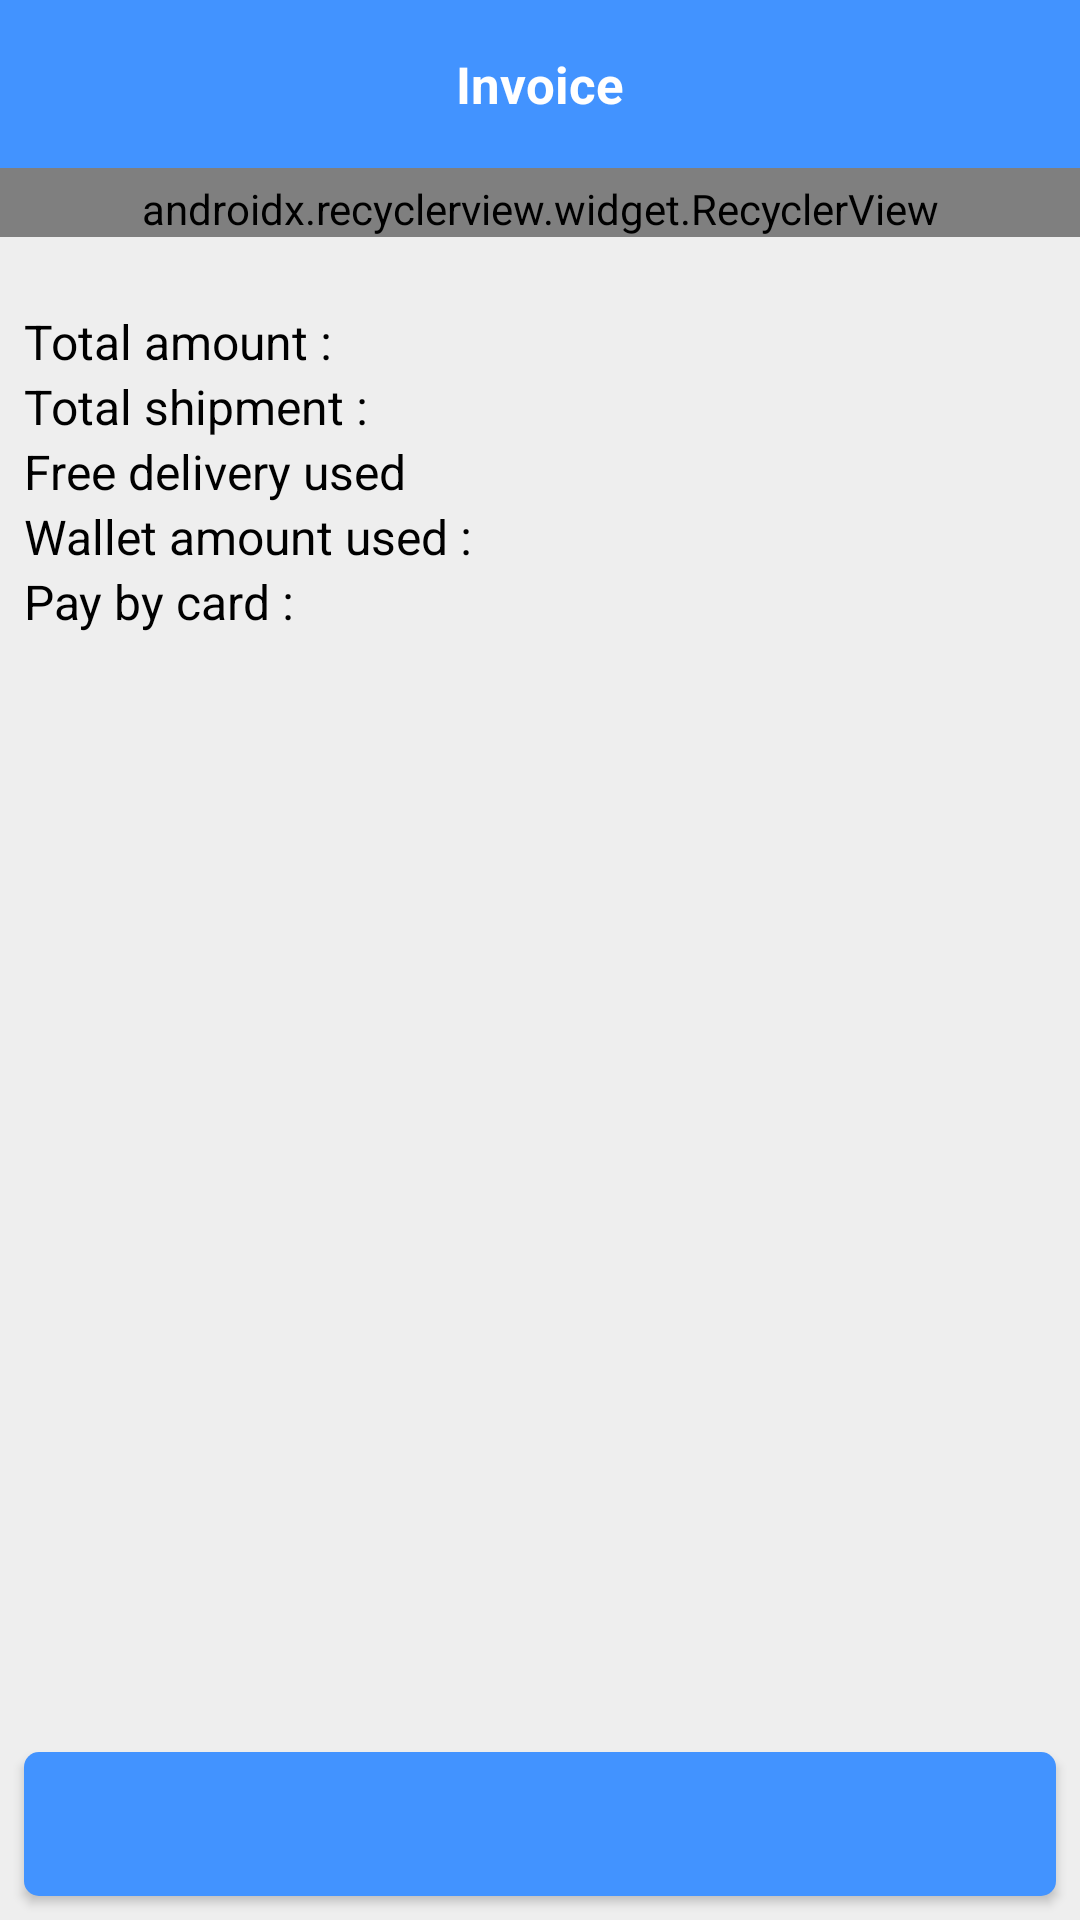

The Android layout XML behind this screen, and the referenced resources:
<!-- AndroidManifest.xml: activity theme AppTheme.NoActionBar -->
<!-- res/layout/activity_invoice.xml -->
<?xml version="1.0" encoding="utf-8"?>
<android.support.constraint.ConstraintLayout xmlns:android="http://schemas.android.com/apk/res/android"
    xmlns:app="http://schemas.android.com/apk/res-auto"
    android:layout_width="match_parent"
    android:layout_height="match_parent"
    android:background="@color/background"
    xmlns:tools="http://schemas.android.com/tools"
    tools:context=".tap_order.invoice.InvoiceActivity">

    <android.support.v7.widget.Toolbar
        android:id="@+id/invoice_toolbar"
        android:layout_width="match_parent"
        android:layout_height="?android:attr/actionBarSize"
        android:theme="@style/ToolbarTheme"
        app:layout_constraintEnd_toEndOf="parent"
        app:layout_constraintStart_toStartOf="parent"
        app:layout_constraintTop_toTopOf="parent"
        app:titleTextColor="@android:color/black">

        <TextView
            android:id="@+id/shipment_details_toolbar_title"
            android:layout_width="wrap_content"
            android:layout_height="wrap_content"
            android:layout_gravity="center"
            android:text="@string/invoice"
            android:textColor="@android:color/white"
            android:textSize="17sp"
            android:textStyle="bold" />

    </android.support.v7.widget.Toolbar>

    <android.support.v4.widget.NestedScrollView
        android:id="@+id/nestedScrollView"
        android:layout_width="match_parent"
        android:layout_height="0dp"
        android:layout_marginBottom="8dp"
        android:background="@color/background"
        app:layout_constraintBottom_toTopOf="@+id/pay_btn"
        app:layout_constraintTop_toBottomOf="@+id/invoice_toolbar">

        <android.support.constraint.ConstraintLayout
            android:layout_width="match_parent"
            android:layout_height="match_parent">

            <android.support.v7.widget.RecyclerView
                android:id="@+id/shipment_rec"
                android:layout_width="match_parent"
                android:layout_height="wrap_content"
                app:layoutManager="android.support.v7.widget.LinearLayoutManager"
                android:clipChildren="false"
                android:paddingTop="4dp"
                app:layout_constraintEnd_toEndOf="parent"
                app:layout_constraintStart_toStartOf="parent"
                app:layout_constraintTop_toTopOf="parent" />

            <TextView
                android:id="@+id/total_amount_tag"
                android:layout_width="wrap_content"
                android:layout_height="wrap_content"
                android:layout_marginStart="8dp"
                android:layout_marginLeft="8dp"
                android:layout_marginTop="24dp"
                android:text="@string/total_amount"
                android:textSize="16sp"
                android:textColor="@android:color/black"
                app:layout_constraintStart_toStartOf="parent"
                app:layout_constraintTop_toBottomOf="@+id/shipment_rec" />

            <TextView
                android:id="@+id/total_amount"
                android:layout_width="wrap_content"
                android:layout_height="wrap_content"
                android:layout_marginTop="24dp"
                android:layout_marginEnd="16dp"
                android:layout_marginRight="16dp"
                android:textColor="@android:color/black"
                android:textSize="16sp"
                app:layout_constraintEnd_toEndOf="parent"
                app:layout_constraintTop_toBottomOf="@+id/shipment_rec" />

            <TextView
                android:id="@+id/total_shipment_tag"
                android:layout_width="wrap_content"
                android:layout_height="wrap_content"
                android:layout_marginStart="8dp"
                android:layout_marginLeft="8dp"
                android:text="@string/total_shipment"
                android:textSize="16sp"
                android:textColor="@android:color/black"
                app:layout_constraintStart_toStartOf="parent"
                app:layout_constraintTop_toBottomOf="@+id/total_amount_tag" />

            <TextView
                android:id="@+id/total_shipment"
                android:layout_width="wrap_content"
                android:layout_height="wrap_content"
                android:layout_marginEnd="16dp"
                android:layout_marginRight="16dp"
                android:textColor="@android:color/black"
                android:textSize="16sp"
                app:layout_constraintEnd_toEndOf="parent"
                app:layout_constraintTop_toBottomOf="@+id/total_amount" />

            <TextView
                android:id="@+id/free_delivery_tag"
                android:layout_width="wrap_content"
                android:layout_height="wrap_content"
                android:layout_marginStart="8dp"
                android:layout_marginLeft="8dp"
                android:text="@string/free_deliver_used"
                android:textSize="16sp"
                android:textColor="@android:color/black"
                app:layout_constraintStart_toStartOf="parent"
                app:layout_constraintTop_toBottomOf="@+id/total_shipment_tag" />

            <TextView
                android:id="@+id/free_delivery"
                android:layout_width="wrap_content"
                android:layout_height="wrap_content"
                android:layout_marginEnd="16dp"
                android:layout_marginRight="16dp"
                android:textColor="@android:color/black"
                android:textSize="16sp"
                app:layout_constraintEnd_toEndOf="parent"
                app:layout_constraintTop_toBottomOf="@+id/total_shipment" />

            <TextView
                android:id="@+id/wallet_tag"
                android:layout_width="wrap_content"
                android:layout_height="wrap_content"
                android:layout_marginStart="8dp"
                android:layout_marginLeft="8dp"
                android:text="@string/wallet_amount_used"
                android:textSize="16sp"
                android:textColor="@android:color/black"
                app:layout_constraintStart_toStartOf="parent"
                app:layout_constraintTop_toBottomOf="@+id/free_delivery_tag" />

            <TextView
                android:id="@+id/wallet"
                android:layout_width="wrap_content"
                android:layout_height="wrap_content"
                android:layout_marginEnd="16dp"
                android:layout_marginRight="16dp"
                android:textColor="@android:color/black"
                android:textSize="16sp"
                app:layout_constraintEnd_toEndOf="parent"
                app:layout_constraintTop_toBottomOf="@+id/free_delivery" />

            <TextView
                android:id="@+id/card_tag"
                android:layout_width="wrap_content"
                android:layout_height="wrap_content"
                android:layout_marginStart="8dp"
                android:layout_marginLeft="8dp"
                android:layout_marginBottom="16dp"
                android:text="@string/pay_by_card"
                android:textSize="16sp"
                android:textColor="@android:color/black"
                app:layout_constraintBottom_toBottomOf="parent"
                app:layout_constraintStart_toStartOf="parent"
                app:layout_constraintTop_toBottomOf="@+id/wallet_tag" />

            <TextView
                android:id="@+id/card"
                android:layout_width="wrap_content"
                android:layout_height="wrap_content"
                android:layout_marginEnd="16dp"
                android:layout_marginRight="16dp"
                android:layout_marginBottom="16dp"
                android:textColor="@android:color/black"
                android:textSize="16sp"
                app:layout_constraintBottom_toBottomOf="parent"
                app:layout_constraintEnd_toEndOf="parent"
                app:layout_constraintTop_toBottomOf="@+id/wallet" />


        </android.support.constraint.ConstraintLayout>

    </android.support.v4.widget.NestedScrollView>

    <Button
        android:id="@+id/pay_btn"
        android:layout_width="match_parent"
        android:layout_height="wrap_content"
        android:layout_marginStart="8dp"
        android:layout_marginLeft="8dp"
        android:layout_marginEnd="8dp"
        android:layout_marginRight="8dp"
        android:layout_marginBottom="8dp"
        android:background="@drawable/button_rounded_corners_primary_filled"
        android:textColor="@android:color/white"
        app:layout_constraintBottom_toBottomOf="parent"
        app:layout_constraintEnd_toEndOf="parent"
        app:layout_constraintStart_toStartOf="parent" />

</android.support.constraint.ConstraintLayout>
<!-- resources referenced by this layout -->
<resources>
  <color name="background">#EEEEEE</color>
  <!-- drawable button_rounded_corners_primary_filled (drawable) -->
  <shape xmlns:android="http://schemas.android.com/apk/res/android"
      android:shape="rectangle">
  
      <corners android:radius="5dp" />
      <solid android:color="@color/colorPrimary" />
  
  </shape>
  <string name="free_deliver_used">Free delivery used</string>
  <string name="invoice">Invoice</string>
  <string name="pay_by_card">Pay by card :</string>
  <string name="total_amount">Total amount :</string>
  <string name="total_shipment">Total shipment :</string>
  <string name="wallet_amount_used">Wallet amount used :</string>
  <style name="ToolbarTheme" parent="@style/ThemeOverlay.AppCompat.ActionBar">
          
          <item name="android:actionMenuTextColor">@android:color/black</item>
          <item name="colorControlNormal">@android:color/white</item>
          <item name="android:textColor">@android:color/white</item>
          <item name="actionMenuTextColor">@android:color/black</item>
          <item name="android:textColorPrimary">@android:color/black</item>
          <item name="android:background">@color/colorPrimary</item>
  
      </style>
  <style name="AppTheme.NoActionBar">
          <item name="windowActionBar">false</item>
          <item name="windowNoTitle">true</item>
      </style>
  <color name="colorPrimary">#4293ff</color>
</resources>
